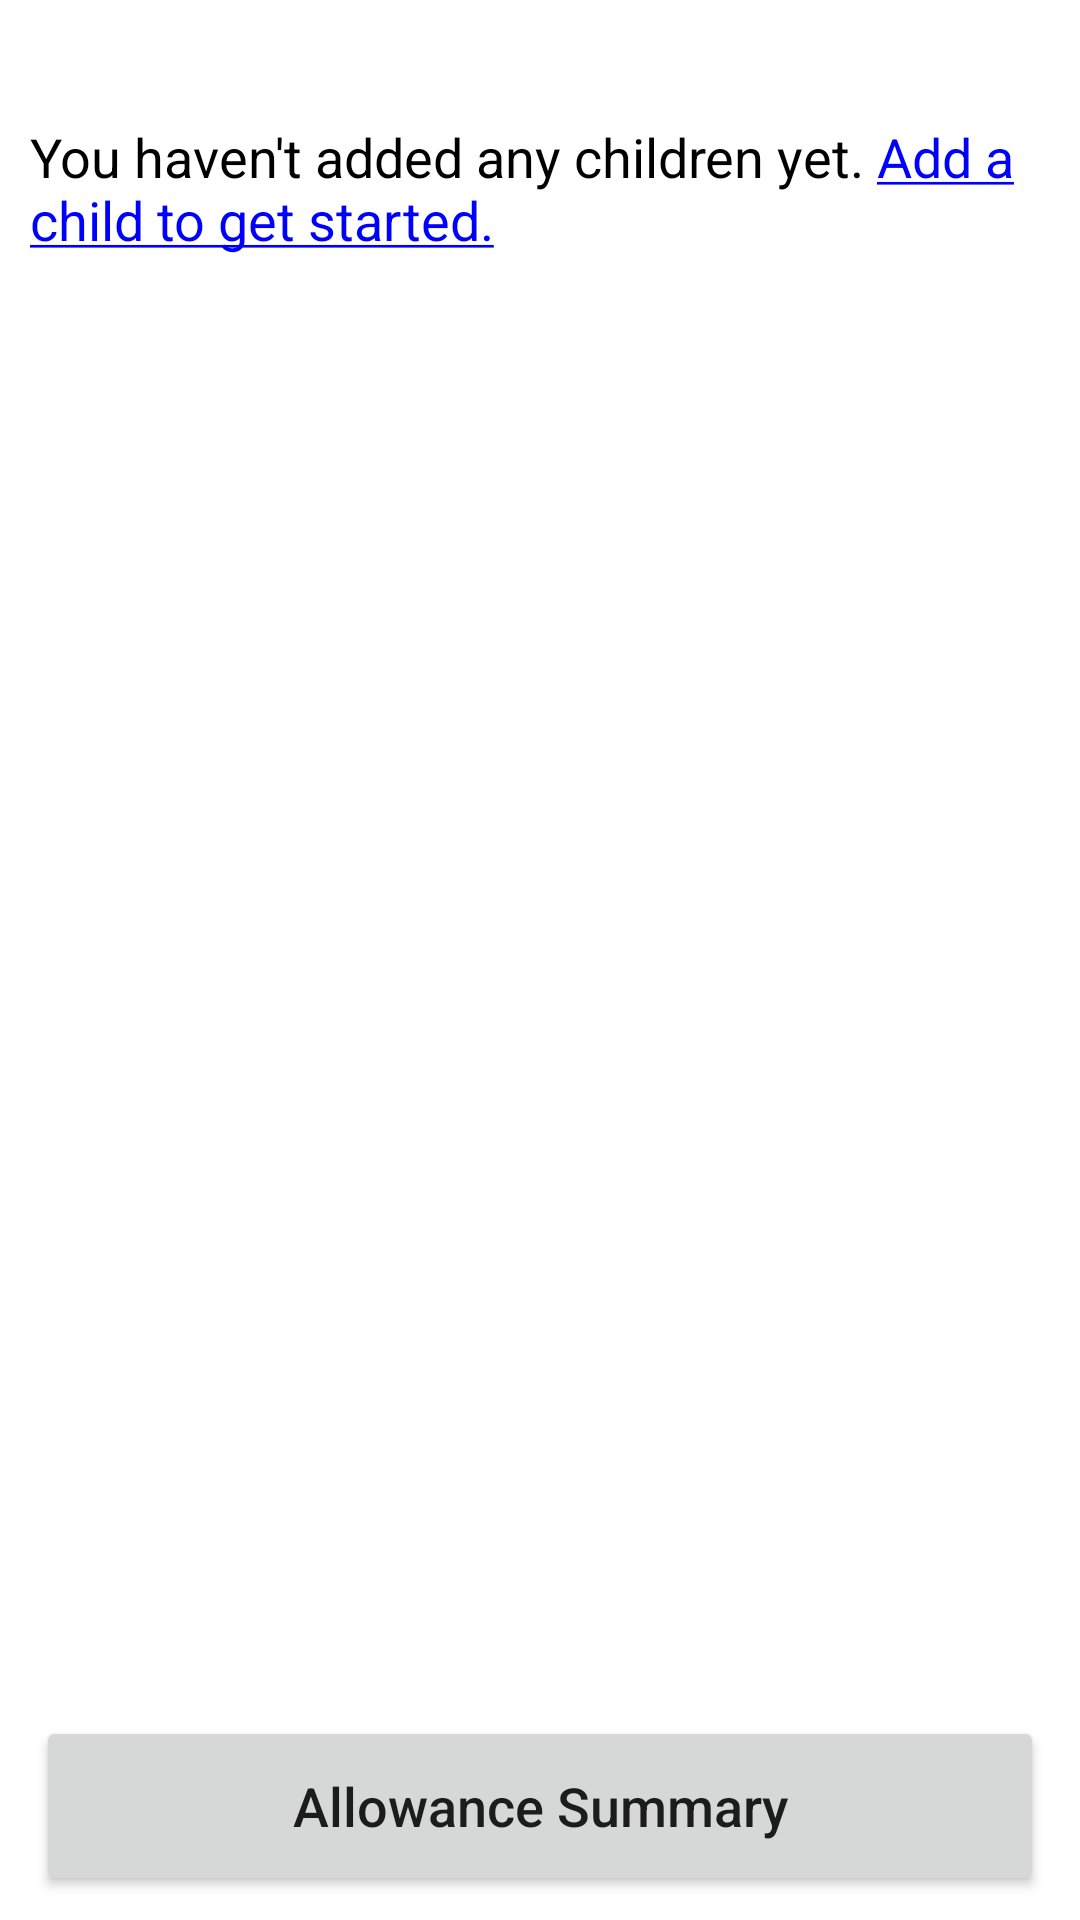

Write the Android layout XML for this screen, with the resource values it uses.
<!-- AndroidManifest.xml: application theme Theme.Smartsavr -->
<!-- res/layout/activity_parent_home_screen.xml -->
<?xml version="1.0" encoding="utf-8"?>
<LinearLayout xmlns:android="http://schemas.android.com/apk/res/android"
    xmlns:app="http://schemas.android.com/apk/res-auto"
    xmlns:tools="http://schemas.android.com/tools"
    android:layout_width="match_parent"
    android:layout_height="match_parent"
    android:layout_gravity="center"
    android:orientation="vertical"
    tools:context=".Parent_HomeScreen">

    <androidx.recyclerview.widget.RecyclerView
        android:id="@+id/view_added_children"
        android:layout_width="match_parent"
        android:layout_height="wrap_content"
        android:layout_marginTop="30dp"
        app:layout_constraintTop_toTopOf="parent" />

    <TextView
        android:id="@+id/add_a_child_text_view"
        android:layout_width="match_parent"
        android:layout_height="wrap_content"
        android:text="@string/you_haven_t_added_any_children_yet"
        android:textSize="18sp"
        android:layout_margin="10dp"
        android:clickable="true"
        android:textColor="@color/black" />

    <Space
        android:layout_weight="1"
        android:layout_width="fill_parent"
        android:layout_height="0dp">
    </Space>

    <Button
        android:id="@+id/allowance_summary"
        style="@style/Button.Standard"
        android:layout_gravity="bottom"
        android:layout_marginBottom="8dp"
        android:text="@string/allowance_summary" />
</LinearLayout>
<!-- resources referenced by this layout -->
<resources>
  <string name="allowance_summary">Allowance Summary</string>
  <string name="you_haven_t_added_any_children_yet">You haven\'t added any children yet. <font color="blue"><u>Add a child to get started.</u></font></string>
  <style name="Button.Standard" parent="ThemeOverlay.AppCompat">
          <item name="textAllCaps">false</item>
          <item name="android:letterSpacing">0</item>
          <item name="android:layout_width">match_parent</item>
          <item name="android:layout_height">60dp</item>
          <item name="android:layout_marginHorizontal">12dp</item>
          <item name="android:textSize">18sp</item>
      </style>
  <style name="Theme.Smartsavr" parent="Theme.MaterialComponents.Light.DarkActionBar">
          <item name="android:forceDarkAllowed" tools:targetApi="q">false</item>
  
          
          <item name="colorPrimary">@color/purple_500</item>
          <item name="colorPrimaryVariant">@color/purple_700</item>
          <item name="colorOnPrimary">@color/white</item>
          
          <item name="colorSecondary">@color/teal_200</item>
          <item name="colorSecondaryVariant">@color/teal_700</item>
          <item name="colorOnSecondary">@color/black</item>
          
          <item name="android:statusBarColor">?attr/colorPrimaryVariant</item>
          
      </style>
  <!-- not gathered from this repository: default colours our renderer supplied (Android Studio template values) -->
  <color name="purple_500">#FF6200EE</color>
  <color name="purple_700">#FF3700B3</color>
  <color name="teal_200">#FF03DAC5</color>
  <color name="teal_700">#FF018786</color>
  <color name="black">#FF000000</color>
  <color name="white">#FFFFFFFF</color>
</resources>
